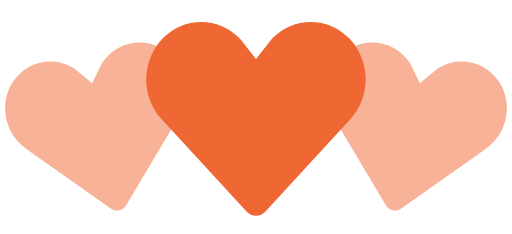
t = 0.00 s
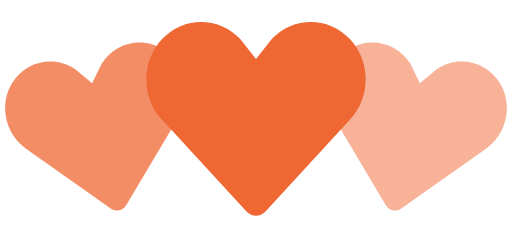
t = 0.35 s
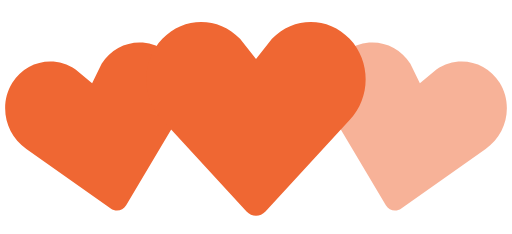
t = 0.70 s
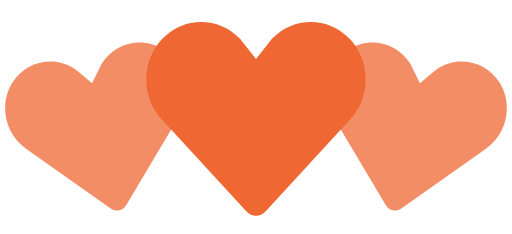
t = 1.05 s
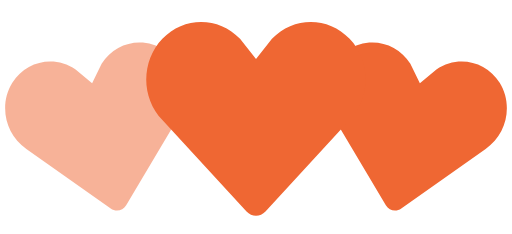
t = 1.40 s
t = 1.75 s: frame unchanged from t = 1.05 s, image omitted

The animated SVG that drew these frames (rendered in a browser with its animation timeline set to each time). Animation: 2 SMIL elements (animate=2); one cycle of 2.10 s, repeats indefinitely.

<!-- By Sam Herbert (@sherb), for everyone. More @ http://goo.gl/7AJzbL -->
<svg width="140" height="64" viewBox="0 0 140 64" xmlns="http://www.w3.org/2000/svg" fill="#ef6733">
    <path d="M30.262 57.02L7.195 40.723c-5.84-3.976-7.56-12.06-3.842-18.063 3.715-6 11.467-7.65 17.306-3.68l4.52 3.76 2.6-5.274c3.717-6.002 11.47-7.65 17.305-3.68 5.84 3.97 7.56 12.054 3.842 18.062L34.49 56.118c-.897 1.512-2.793 1.915-4.228.9z" fill-opacity=".5">
        <animate attributeName="fill-opacity"
             begin="0s" dur="1.4s"
             values="0.5;1;0.5"
             calcMode="linear"
             repeatCount="indefinite" />
    </path>
    <path d="M105.512 56.12l-14.44-24.272c-3.716-6.008-1.996-14.093 3.843-18.062 5.835-3.97 13.588-2.322 17.306 3.68l2.6 5.274 4.52-3.76c5.84-3.97 13.592-2.32 17.307 3.68 3.718 6.003 1.998 14.088-3.842 18.064L109.74 57.02c-1.434 1.014-3.33.61-4.228-.9z" fill-opacity=".5">
        <animate attributeName="fill-opacity"
             begin="0.7s" dur="1.4s"
             values="0.5;1;0.5"
             calcMode="linear"
             repeatCount="indefinite" />
    </path>
    <path d="M67.408 57.834l-23.01-24.98c-5.864-6.15-5.864-16.108 0-22.248 5.86-6.14 15.37-6.14 21.234 0L70 16.168l4.368-5.562c5.863-6.14 15.375-6.14 21.235 0 5.863 6.14 5.863 16.098 0 22.247l-23.007 24.98c-1.43 1.556-3.757 1.556-5.188 0z" />
</svg>
